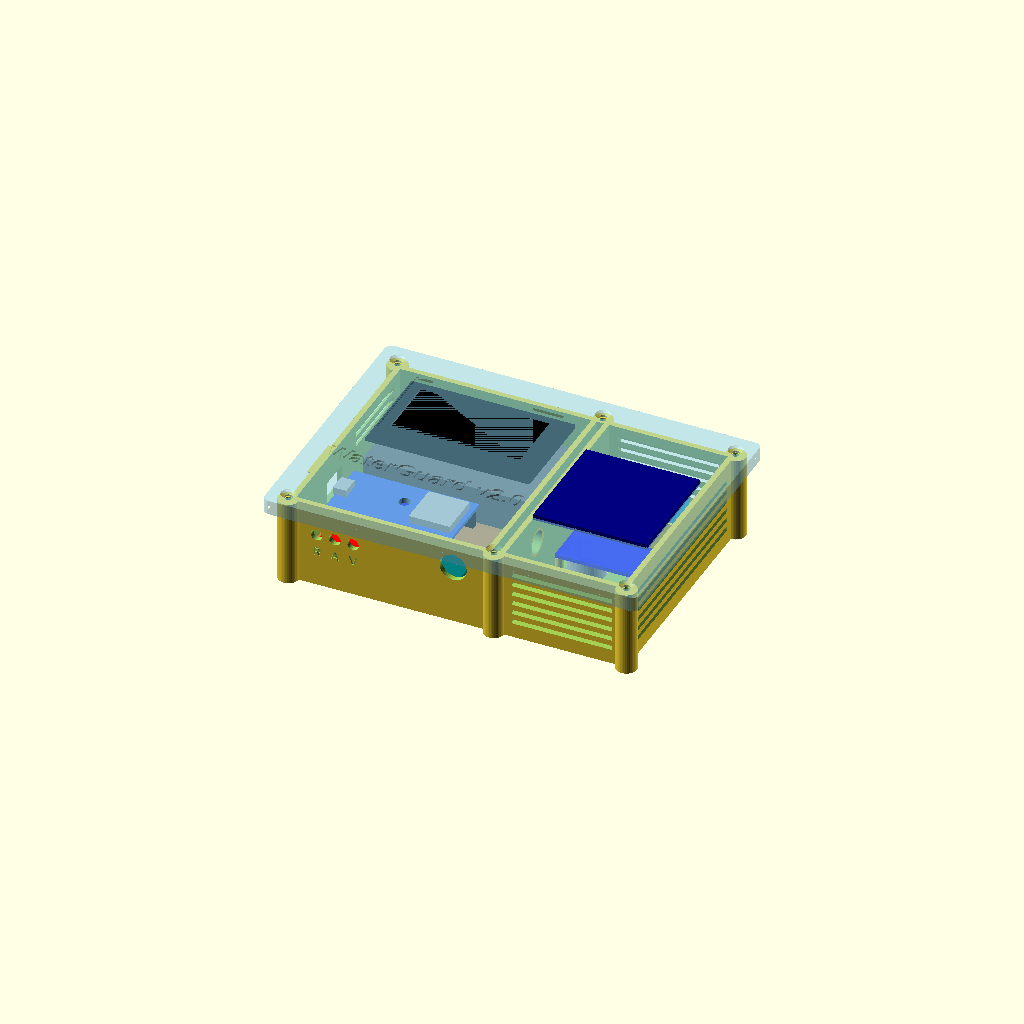
Cell 1: the model at its default parameters.
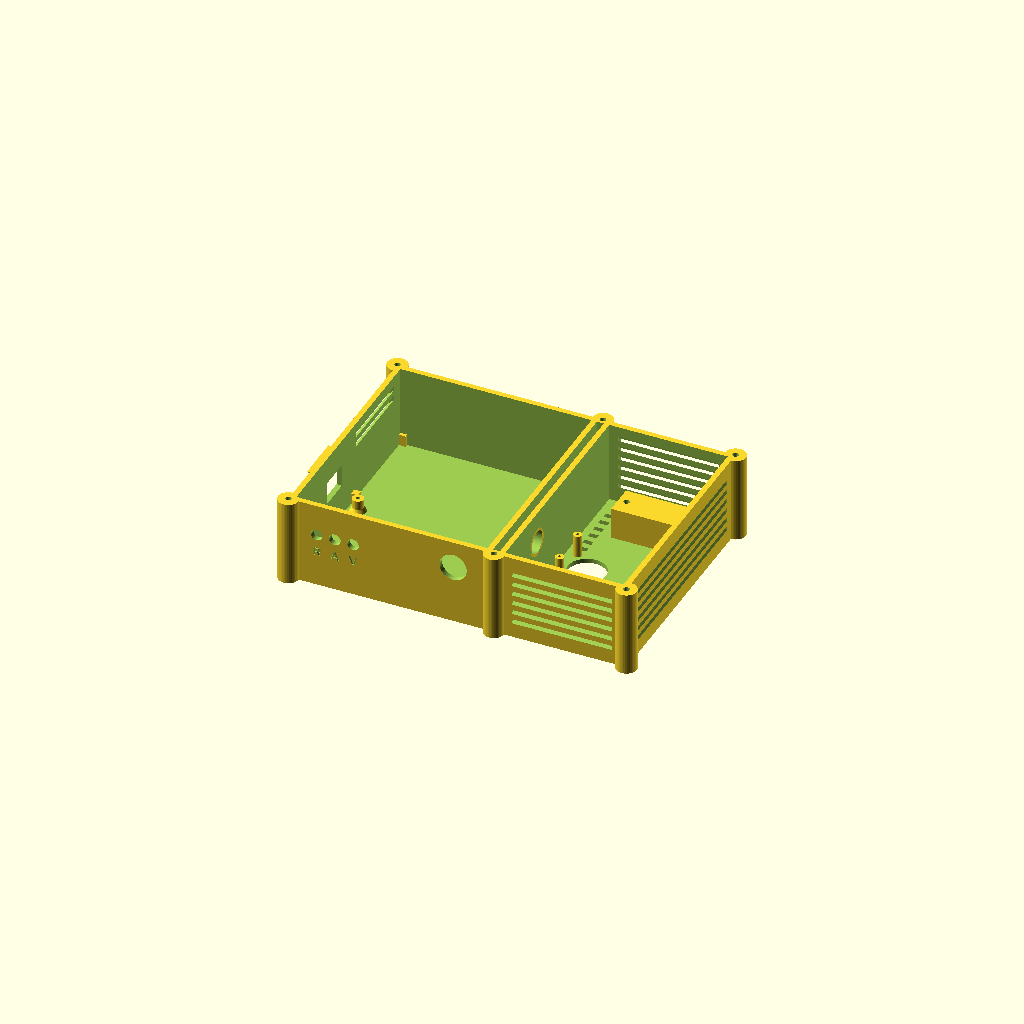
Cell 2 — part set to "base", the other parameters unchanged.
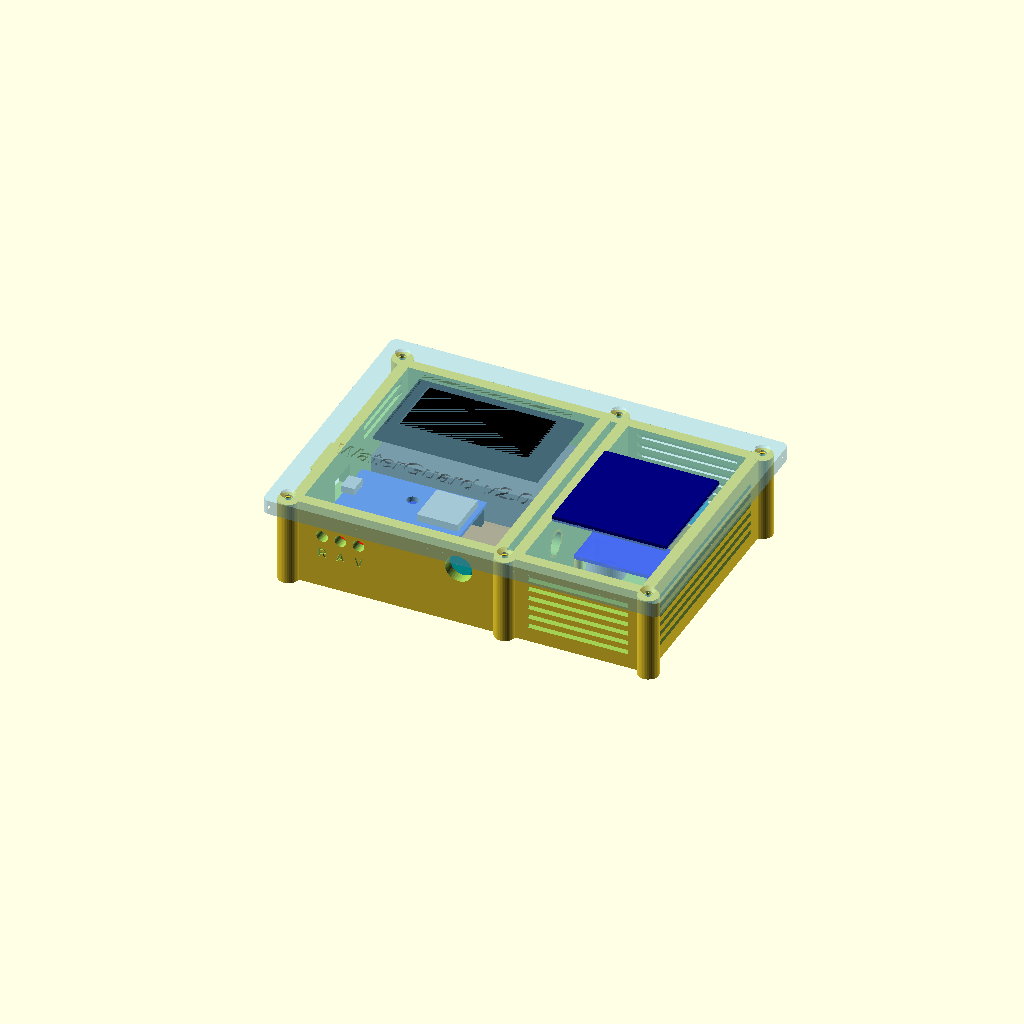
Cell 3: the same model with t = 4.8.
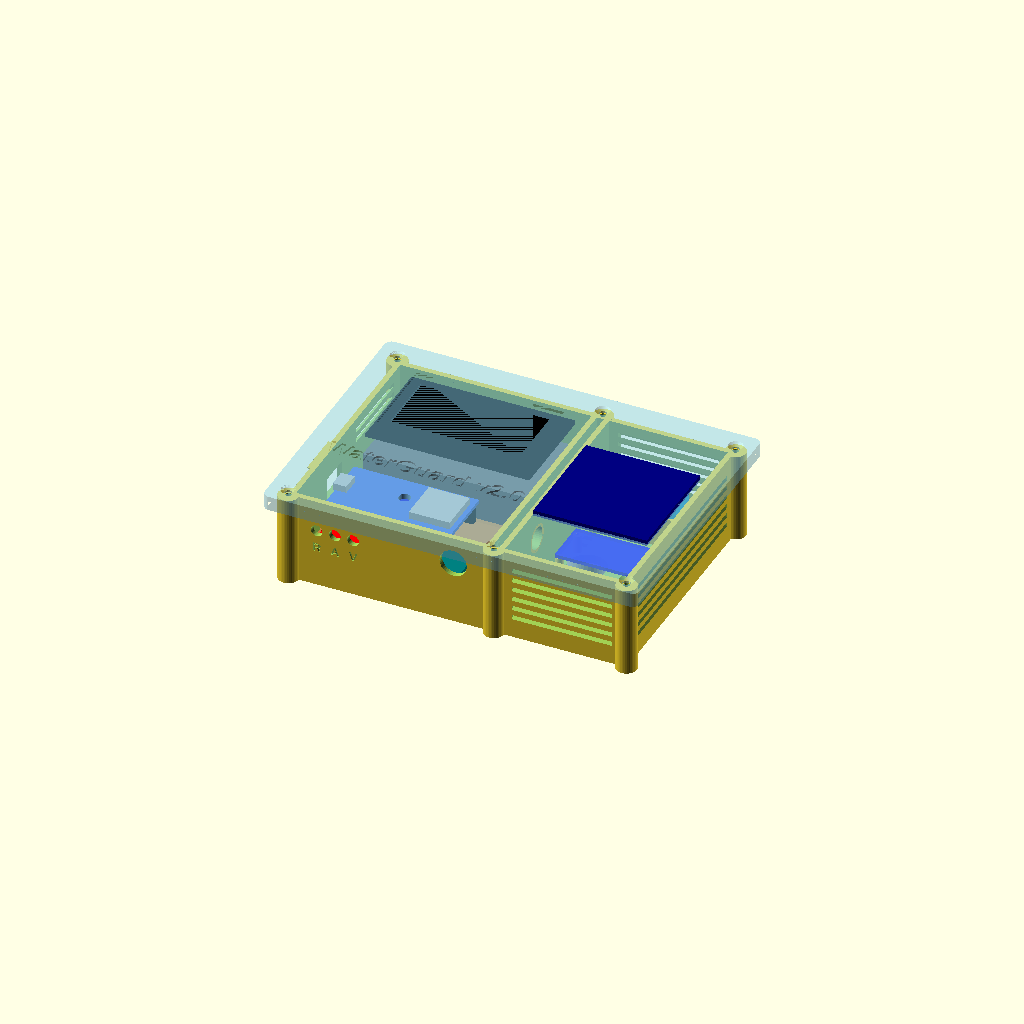
Cell 4: the same model with piso = 4.
All cells are drawn from one camera (rotation 55°, 0°, 25°, orthographic, colour scheme Cornfield), so only the parameter changes between them.
Source of the model, diseno/carcasa-impresa-3d/waterguard_esp32.scad:
// =====================================================================
//  WaterGuard v2.0 - Nodo de sensores con ESP32 (la Raspberry es el gateway)
//  Base + tapa imprimibles sin soportes. Paramétrico.
//
//  Vista desde arriba (frente = abajo):
//
//    +-----------------------------+---+----------------+
//    |  2x 18650 (portapilas)      | a |  CÁMARA DE     |
//    |  [pantalla OLED encima]     | i |  SENSORES      |
//    |-----------------------------| r |  DHT11, BMP280 |
//    |  BAQUELA 5x7:  ESP32        | e |  HC-SR04 (piso)|
//    |  TP4056 + elevador 5V       |   |  [panel solar] |
//    +-----------------------------+---+----------------+
//       LEDs R A V   marca   interruptor
//
//  Exportar:  part = "base" | "tapa" | "conjunto" | "impresion"
// =====================================================================

part = "conjunto"; // [conjunto, base, tapa, impresion]
marca = "WaterGuard v2.0";

/* ---------- Generales ---------- */
t      = 2.4;   // pared
piso   = 2.0;   // piso
tol    = 0.3;   // tolerancia de encaje de la tapa
tapa_t = 2.4;   // grosor de la tapa
$fn    = 40;

/* ---------- Compartimento de electrónica ---------- */
e_x     = 84;   // ancho interior
in_y    = 98;   // fondo interior (común a los dos compartimentos)
alto_in = 36;   // alto interior

/* ---------- Baquela 5x7 cm con el ESP32 ---------- */
baq       = [70, 50];  // baquela de 5 x 7 cm (70 a lo ancho)
baq_borde = 2.5;       // agujeros de las esquinas
baq_h     = 6;         // postes: espacio para las soldaduras por debajo
// ESP32 DevKit (30 pines ~52x28, 38 pines ~55x28). Va en pines hembra
// con el USB hacia la pared izquierda.
esp       = [55, 28];
header_h  = 8.5;       // altura de los pines hembra
usb_win   = [14, 10];  // ventana del USB (cabe el enchufe del cable)

/* ---------- Pilas ---------- */
bat = [77, 41, 21];    // portapilas doble 18650

/* ---------- Cámara de sensores ---------- */
gap_aire = 3;          // cámara de aire entre compartimentos
sens_x   = 52;         // ancho interior (cabe el panel de 50x50 encima)
ped_h    = 14;
dht_ped  = [28, 14];
bmp_ped  = [16, 13];

/* ---------- HC-SR04 (mirando hacia abajo) ---------- */
sr_holes = [42, 17];
sr_sep   = 26;
sr_d     = 16.8;
sr_alto  = 12;

/* ---------- OLED 2.42" ---------- */
disp_pcb     = [72, 43.5];
disp_holes   = [68, 39];
disp_ventana = [57, 29.5];
disp_off     = [0, 0];
disp_alto    = 2.5;

/* ---------- Panel, LDR, LEDs, interruptor, DS18B20 ---------- */
panel        = [50, 50];
panel_rebaje = 1.2;
ldr_d   = 5.2;
led_d   = 5.1;
led_sep = 8;
led_txt = ["R", "A", "V"];
int_d   = 12;
ds_cable_d = 5;

/* ---------- Derivados ---------- */
x_div1 = t + e_x;                    // primera pared del separador
x_sens = x_div1 + 2*t + gap_aire;    // inicio interior cámara de sensores
out_x  = x_sens + sens_x + t;
out_y  = in_y + 2*t;
out_z  = piso + alto_in;

baq_x0 = t + 2;           baq_y0 = t + 1;
esp_x0 = baq_x0;          esp_y0 = baq_y0 + baq[1] - esp[1] - 1;
esp_z0 = piso + baq_h + 1.6 + header_h;          // cara inferior del ESP32
bat_x0 = t + (e_x - bat[0]) / 2;  bat_y0 = t + in_y - bat[1] - 2;

scx = x_sens + sens_x/2;  scy = t + in_y/2;      // centro cámara sensores
dcx = t + e_x/2;          dcy = t + 74;          // centro de la pantalla
ds_x = t + 78;            ds_y = t + 10;         // cable DS18B20 (piso)

oreja_d = 9; tor_d = 2.6; tor_lib = 3.4;
labio_h = 3;
x_gap = x_div1 + t + gap_aire/2;
function esquinas() = [[0,0],[out_x,0],[0,out_y],[out_x,out_y],[x_gap,0],[x_gap,out_y]];

/* =========================== BASE =========================== */
module caja_exterior(h) {
    cube([out_x, out_y, h]);
    for (p = esquinas()) translate([p[0], p[1], 0]) cylinder(d = oreja_d, h = h);
}

module base() {
    difference() {
        caja_exterior(out_z);
        translate([t, t, piso])              cube([e_x, in_y, alto_in + 1]);
        translate([x_div1 + t, t, piso])     cube([gap_aire, in_y, alto_in + 1]);
        translate([x_sens, t, piso])         cube([sens_x, in_y, alto_in + 1]);

        // Tornillos: tapa por arriba, soporte del tanque por abajo
        for (p = esquinas()) translate([p[0], p[1], -1]) cylinder(d = tor_d, h = out_z + 2);

        usb_esp32();
        leds();
        interruptor();
        ventilacion();
        persianas_sensores();
        rejilla_piso_sensores();
        paso_cables_hueco();
        hcsr04_agujeros();
        translate([ds_x, ds_y, -1]) cylinder(d = ds_cable_d, h = piso + 2);   // DS18B20
    }
    postes_baquela();
    topes_pilas();
    viseras();
    paso_cables_tubo();
    hcsr04_postes();
    pedestales();
}

/* ---------- USB del ESP32 (pared izquierda) ---------- */
usb_y = esp_y0 + esp[1]/2;  usb_z = esp_z0 + 1.6 + 1.5;
module usb_esp32() {
    translate([-1, usb_y - usb_win[0]/2, usb_z - usb_win[1]/2]) cube([t + 2, usb_win[0], usb_win[1]]);
}

/* ---------- LEDs, interruptor, marca (frente) ---------- */
led_z = piso + 22;
module leds() {
    for (i = [0:2]) {
        x = t + 10 + i*led_sep;
        translate([x, -1, led_z]) rotate([-90, 0, 0]) cylinder(d = led_d, h = t + 2);
        translate([x, 0.6, led_z - 8]) rotate([90, 0, 0]) linear_extrude(1)
            text(led_txt[i], size = 4, halign = "center", valign = "center", font = "Liberation Sans:style=Bold");
    }
}
module interruptor() {
    translate([t + 70, -1, piso + 24]) rotate([-90, 0, 0]) cylinder(d = int_d, h = t + 2);
}
module marca_frente() {
    translate([t + e_x/2, 0.8, piso + 7]) rotate([90, 0, 0]) linear_extrude(1)
        text(marca, size = 7, halign = "center", valign = "center", font = "Liberation Sans:style=Bold");
}

/* ---------- Persianas a 45° (no entra la lluvia) ---------- */
paso_p = 4.5; alto_p = 2.0;
module ranuras_persiana(largo, z_ini = piso + 4, z_fin = out_z - 6) {
    for (z0 = [z_ini : paso_p : z_fin])
        hull() {
            translate([0, -0.5, z0])            cube([largo, 0.01, alto_p]);
            translate([0, t + 0.5, z0 + t + 1]) cube([largo, 0.01, alto_p]);
        }
}
// Electrónica: unas pocas ranuras para que no se condense humedad adentro
module ventilacion() {
    translate([0, t + 92, 0]) rotate([0, 0, -90]) ranuras_persiana(36, piso + 22);
}
module persianas_sensores() {
    translate([out_x, t + 6, 0]) rotate([0, 0, 90]) ranuras_persiana(in_y - 12);       // derecha
    translate([x_sens + 4, 0, 0]) ranuras_persiana(sens_x - 8);                         // frente
    translate([x_sens + sens_x - 4, out_y, 0]) rotate([0, 0, 180]) ranuras_persiana(sens_x - 8);  // atrás
}
module rejilla_piso_sensores() {
    for (x = [x_sens + 3, x_sens + sens_x - 7], y = [t + 6 : 5 : t + in_y - 8])
        if (abs(y + 1.1 - scy) > 13) translate([x, y, -1]) cube([4, 2.2, piso + 2]);
}

/* ---------- Viseras (cara inferior a 45°, imprimen sin soportes) ---------- */
visera = 5;
module visera_prisma(largo) {
    rotate([90, 0, 90]) linear_extrude(largo) polygon([[0, 0], [visera, visera], [0, visera]]);
}
module viseras() {
    // Sobre el USB del ESP32
    translate([0, usb_y - usb_win[0]/2 - 3, usb_z + usb_win[1]/2 + 0.5]) rotate([0, 0, 90]) visera_prisma(usb_win[0] + 6);
}

/* ---------- Postes de la baquela y topes del portapilas ---------- */
module postes_baquela() {
    for (x = [baq_borde, baq[0] - baq_borde], y = [baq_borde, baq[1] - baq_borde])
        translate([baq_x0 + x, baq_y0 + y, piso - 0.01])
            difference() {
                union() { cylinder(d = 5, h = baq_h); cylinder(d1 = 7, d2 = 5, h = 2); }
                cylinder(d = 1.8, h = baq_h + 1);   // M2 autorroscante
            }
}
module topes_pilas() {   // 4 escuadras bajas que ubican el portapilas (se fija con cinta doble faz)
    for (sx = [0, 1], sy = [0, 1])
        translate([bat_x0 + sx*bat[0] - (sx ? 0 : 3) + (sx ? 0.5 : -0.5),
                   bat_y0 + sy*bat[1] - (sy ? 0 : 3) + (sy ? 0.5 : -0.5), piso - 0.01])
            cube([3, 3, 5]);
}

/* ---------- Paso de cables electrónica <-> sensores ---------- */
pc_y = t + 30; pc_z = piso + 22; pc_d = 10;
module paso_cables_hueco() {
    translate([x_div1 - 1, pc_y, pc_z]) rotate([0, 90, 0]) cylinder(d = pc_d, h = 2*t + gap_aire + 2);
}
module paso_cables_tubo() {
    difference() {
        translate([x_div1, pc_y, pc_z]) rotate([0, 90, 0]) cylinder(d = pc_d + 2.4, h = 2*t + gap_aire);
        translate([x_div1 - 1, pc_y, pc_z]) rotate([0, 90, 0]) cylinder(d = pc_d, h = 2*t + gap_aire + 2);
    }
}

/* ---------- HC-SR04 ---------- */
module hcsr04_agujeros() {
    for (s = [-1, 1]) translate([scx + s*sr_sep/2, scy, -1]) cylinder(d = sr_d, h = piso + 2, $fn = 64);
}
module hcsr04_postes() {
    for (sx = [-1, 1], sy = [-1, 1])
        translate([scx + sx*sr_holes[0]/2, scy + sy*sr_holes[1]/2, piso - 0.01])
            difference() { cylinder(d = 3.6, h = sr_alto - piso); cylinder(d = 1.4, h = sr_alto); }
}

/* ---------- Pedestales DHT11 / BMP280 ---------- */
module pedestal(sz, agujero) {
    difference() {
        translate([-sz[0]/2, -sz[1]/2, piso - 0.01]) cube([sz[0], sz[1], ped_h]);
        translate([agujero, 0, piso + 2]) cylinder(d = 2.6, h = ped_h);
    }
}
module pedestales() {
    translate([scx, scy + 32, 0]) pedestal(dht_ped, -dht_ped[0]/2 + 3.5);
    translate([scx, scy - 32, 0]) pedestal(bmp_ped, 0);
}

/* =========================== TAPA =========================== */
alero = 8; faldon_h = 4;
module contorno_tapa() {
    offset(r = 3) offset(delta = -3) translate([-alero, -alero]) square([out_x + 2*alero, out_y + 2*alero]);
}
module labio(lx, ly) {
    difference() { cube([lx, ly, labio_h]); translate([1.6, 1.6, -1]) cube([lx - 3.2, ly - 3.2, labio_h + 2]); }
}
module tapa() {
    difference() {
        union() {
            linear_extrude(tapa_t) contorno_tapa();
            translate([0, 0, -faldon_h]) linear_extrude(faldon_h + 0.01)
                difference() { contorno_tapa(); offset(delta = -1.6) contorno_tapa(); }
            translate([t + tol, t + tol, -labio_h])      labio(e_x - 2*tol, in_y - 2*tol);
            translate([x_sens + tol, t + tol, -labio_h]) labio(sens_x - 2*tol, in_y - 2*tol);
            for (sx = [-1, 1], sy = [-1, 1])
                translate([dcx + sx*disp_holes[0]/2, dcy + sy*disp_holes[1]/2, -disp_alto])
                    cylinder(d = 5, h = disp_alto + 0.01);
        }
        for (p = esquinas()) translate([p[0], p[1], -1]) {
            cylinder(d = tor_lib, h = tapa_t + 2);
            translate([0, 0, tapa_t + 1 - 1.6]) cylinder(d1 = tor_lib, d2 = 6.4, h = 1.61);
        }
        for (sx = [-1, 1], sy = [-1, 1])
            translate([dcx + sx*disp_holes[0]/2, dcy + sy*disp_holes[1]/2, -disp_alto - 1])
                cylinder(d = 2.2, h = disp_alto + tapa_t - 0.6);
        // Ventana de la pantalla + rebaje para acrílico de 2 mm
        translate([dcx + disp_off[0], dcy + disp_off[1], 0]) {
            translate([0, 0, tapa_t/2 - 1]) cube([disp_ventana[0], disp_ventana[1], tapa_t + 2.01], center = true);
            translate([0, 0, tapa_t - 0.6]) cube([disp_ventana[0] + 8, disp_ventana[1] + 8, 1.21], center = true);
        }
        // Marca grabada en la tapa (0.8 mm)
        translate([t + e_x/2, t + 32, tapa_t - 0.8]) linear_extrude(1)
            text(marca, size = 8, halign = "center", valign = "center", font = "Liberation Sans:style=Bold");
        // Fotorresistencia
        translate([t + 42, t + 12, -labio_h - 1]) cylinder(d = ldr_d, h = tapa_t + labio_h + 2);
        // Panel solar: cajeado + paso del cable bajo el panel
        translate([scx - panel[0]/2 - 0.3, scy - panel[1]/2 - 0.3, tapa_t - panel_rebaje])
            cube([panel[0] + 0.6, panel[1] + 0.6, panel_rebaje + 1]);
        translate([scx, scy, -labio_h - 1]) cylinder(d = 7, h = tapa_t + labio_h + 2);
    }
}
module tapa_impresion() { translate([0, out_y, tapa_t]) rotate([180, 0, 0]) tapa(); }

/* ======================= Referencias visuales ======================= */
module fantasmas() {
    color("Peru", 0.9) translate([baq_x0, baq_y0, piso + baq_h]) cube([baq[0], baq[1], 1.6]);         // baquela
    color("Black") for (dy = [1, esp[1] - 3.5])
        translate([esp_x0 + 1, esp_y0 + dy, piso + baq_h + 1.6]) cube([esp[0] - 2, 2.5, header_h]);  // pines hembra
    color("RoyalBlue") translate([esp_x0, esp_y0, esp_z0]) cube([esp[0], esp[1], 1.6]);                // ESP32
    color("Silver") translate([esp_x0 + esp[0] - 20, esp_y0 + 4.5, esp_z0 + 1.6]) cube([18, 19, 3.2]); // módulo WROOM
    color("Silver") translate([esp_x0 - 1, usb_y - 4, esp_z0 + 1.6]) cube([6, 8, 3]);                  // USB
    color("Red")   translate([baq_x0 + 4,  baq_y0 + 2, piso + baq_h + 1.6]) cube([26, 17, 5]);          // TP4056
    color("Teal")  translate([baq_x0 + 32, baq_y0 + 2, piso + baq_h + 1.6]) cube([36, 17, 7]);          // elevador 5V
    color("DimGray") translate([bat_x0, bat_y0, piso]) cube(bat);                                        // 2x18650
    color("Blue", 0.8) translate([scx - 22.5, scy - 10, sr_alto]) cube([45, 20, 1.6]);                   // HC-SR04
    color("Silver") for (s = [-1, 1]) translate([scx + s*13, scy, 0]) cylinder(d = 16, h = sr_alto);
    color("DeepSkyBlue") translate([scx - 14, scy + 32 - 6, piso + ped_h]) cube([28, 12, 6]);            // DHT11
    color("Purple") translate([scx - 7.5, scy - 32 - 6, piso + ped_h]) cube([15, 11.5, 2]);              // BMP280
    color("Navy") translate([scx - 25, scy - 25, out_z + tapa_t - panel_rebaje + 0.02]) cube([50, 50, 2.5]);  // panel
    color("Black") translate([dcx - disp_pcb[0]/2, dcy - disp_pcb[1]/2, out_z - disp_alto - 1.6]) cube([disp_pcb[0], disp_pcb[1], 1.6]);
}

/* =========================== Salida =========================== */
if (part == "base") base();
else if (part == "tapa") tapa_impresion();
else if (part == "impresion") { base(); translate([out_x + 25, 0, 0]) tapa_impresion(); }
else if (part == "conjunto") {
    base();
    fantasmas();
    color("SkyBlue", 0.5) translate([0, 0, out_z + 0.01]) tapa();
}

echo(str("Medidas exteriores (sin orejas ni alero): ", out_x, " x ", out_y, " x ", out_z + tapa_t, " mm"));
Customizer parameters (derived from the source; name, type, default, range or options):
part: string, default "conjunto", options "conjunto", "base", "tapa", "impresion"
marca: string, default "WaterGuard v2.0"
t: number, default 2.4
piso: number, default 2
tol: number, default 0.3
tapa_t: number, default 2.4
e_x: number, default 84
in_y: number, default 98
alto_in: number, default 36
baq: vector, default [70, 50]
baq_borde: number, default 2.5
baq_h: number, default 6
esp: vector, default [55, 28]
header_h: number, default 8.5
usb_win: vector, default [14, 10]
bat: vector, default [77, 41, 21]
gap_aire: number, default 3
sens_x: number, default 52
ped_h: number, default 14
dht_ped: vector, default [28, 14]
bmp_ped: vector, default [16, 13]
sr_holes: vector, default [42, 17]
sr_sep: number, default 26
sr_d: number, default 16.8
sr_alto: number, default 12
disp_pcb: vector, default [72, 43.5]
disp_holes: vector, default [68, 39]
disp_ventana: vector, default [57, 29.5]
disp_off: vector, default [0, 0]
disp_alto: number, default 2.5
panel: vector, default [50, 50]
panel_rebaje: number, default 1.2
ldr_d: number, default 5.2
led_d: number, default 5.1
led_sep: number, default 8
int_d: number, default 12
ds_cable_d: number, default 5
labio_h: number, default 3
